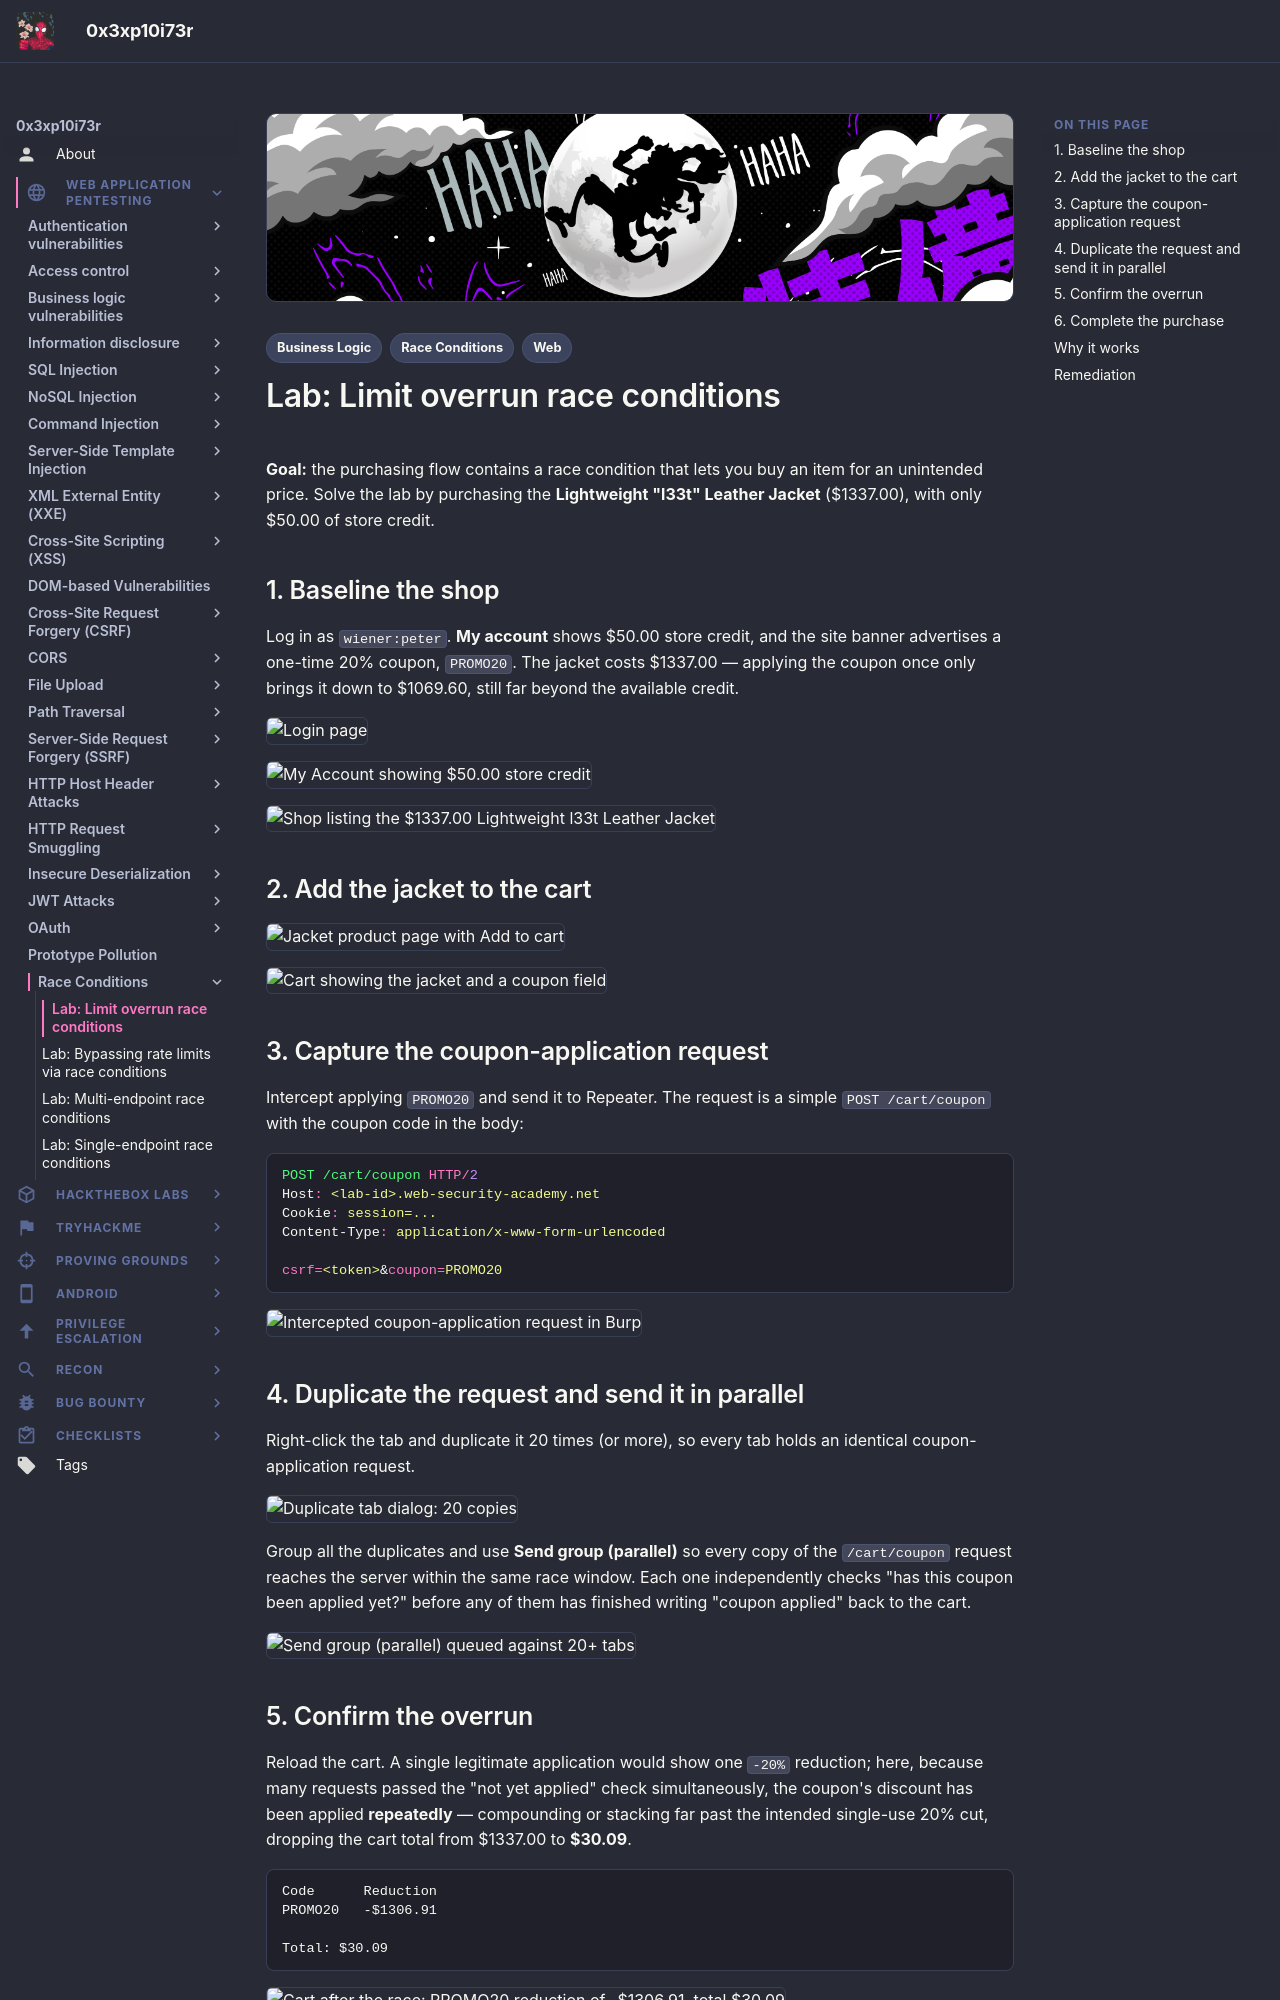

repository: 0x3xp10i73r/offsec-vault · page: web-application-pentesting/race-conditions/limit-overrun-race-conditions/index.html · generator: mkdocs

---
title: "Lab: Limit Overrun Race Conditions"
description: "Lab walkthrough: racing a single-use discount coupon against the cart total so it applies many times, dropping an out-of-reach item below the available store credit."
tags:
  - Web
  - Race Conditions
  - Business Logic
---

# Lab: Limit overrun race conditions

**Goal:** the purchasing flow contains a race condition that lets you buy an item for an unintended price. Solve the lab by purchasing the **Lightweight "l33t" Leather Jacket** ($1337.00), with only $50.00 of store credit.

## 1. Baseline the shop

Log in as `wiener:peter`. **My account** shows $50.00 store credit, and the site banner advertises a one-time 20% coupon, `PROMO20`. The jacket costs $1337.00 — applying the coupon once only brings it down to $1069.60, still far beyond the available credit.

![Login page](images/limit-overrun/image.png)

![My Account showing $50.00 store credit](images/limit-overrun/image-1.png)

![Shop listing the $1337.00 Lightweight l33t Leather Jacket](images/limit-overrun/image-2.png)

## 2. Add the jacket to the cart

![Jacket product page with Add to cart](images/limit-overrun/image-3.png)

![Cart showing the jacket and a coupon field](images/limit-overrun/image-4.png)

## 3. Capture the coupon-application request

Intercept applying `PROMO20` and send it to Repeater. The request is a simple `POST /cart/coupon` with the coupon code in the body:

```http
POST /cart/coupon HTTP/2
Host: <lab-id>.web-security-academy.net
Cookie: session=...
Content-Type: application/x-www-form-urlencoded

csrf=<token>&coupon=PROMO20
```

![Intercepted coupon-application request in Burp](images/limit-overrun/image-5.png)

## 4. Duplicate the request and send it in parallel

Right-click the tab and duplicate it 20 times (or more), so every tab holds an identical coupon-application request.

![Duplicate tab dialog: 20 copies](images/limit-overrun/image-6.png)

Group all the duplicates and use **Send group (parallel)** so every copy of the `/cart/coupon` request reaches the server within the same race window. Each one independently checks "has this coupon been applied yet?" before any of them has finished writing "coupon applied" back to the cart.

![Send group (parallel) queued against 20+ tabs](images/limit-overrun/image-7.png)
